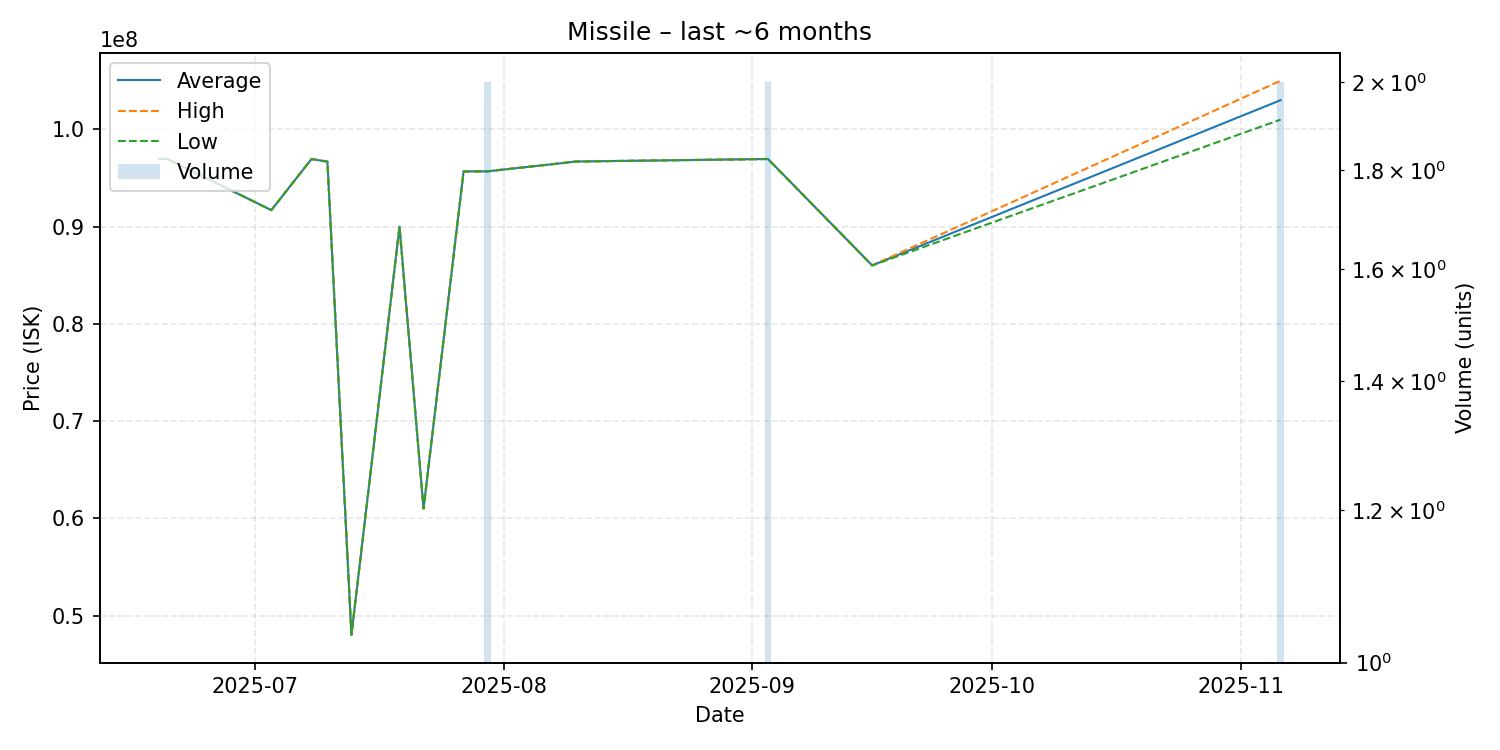

The file beside this chart, header and first rows:
date, average, highest, lowest, order_count, volume
2025-06-19, 96960000, 96960000, 96960000, 1, 1
2025-06-20, 96960000, 96960000, 96960000, 1, 1
2025-07-03, 91690000, 91690000, 91690000, 1, 1
2025-07-08, 96940000, 96940000, 96940000, 1, 1
2025-07-10, 96680000, 96680000, 96680000, 1, 1
2025-07-13, 48020000, 48020000, 48020000, 1, 1
2025-07-19, 90000000, 90000000, 90000000, 1, 1
2025-07-22, 61010000, 61010000, 61010000, 1, 1
2025-07-27, 95670000, 95670000, 95670000, 1, 1
2025-07-30, 95685000, 95690000, 95680000, 2, 2
2025-08-08, 96500000, 96500000, 96500000, 1, 1
2025-08-10, 96690000, 96690000, 96690000, 1, 1
2025-09-03, 96950000, 96960000, 96940000, 2, 2
2025-09-16, 86010000, 86010000, 86010000, 1, 1
2025-11-06, 103000000, 105000000, 101000000, 2, 2
